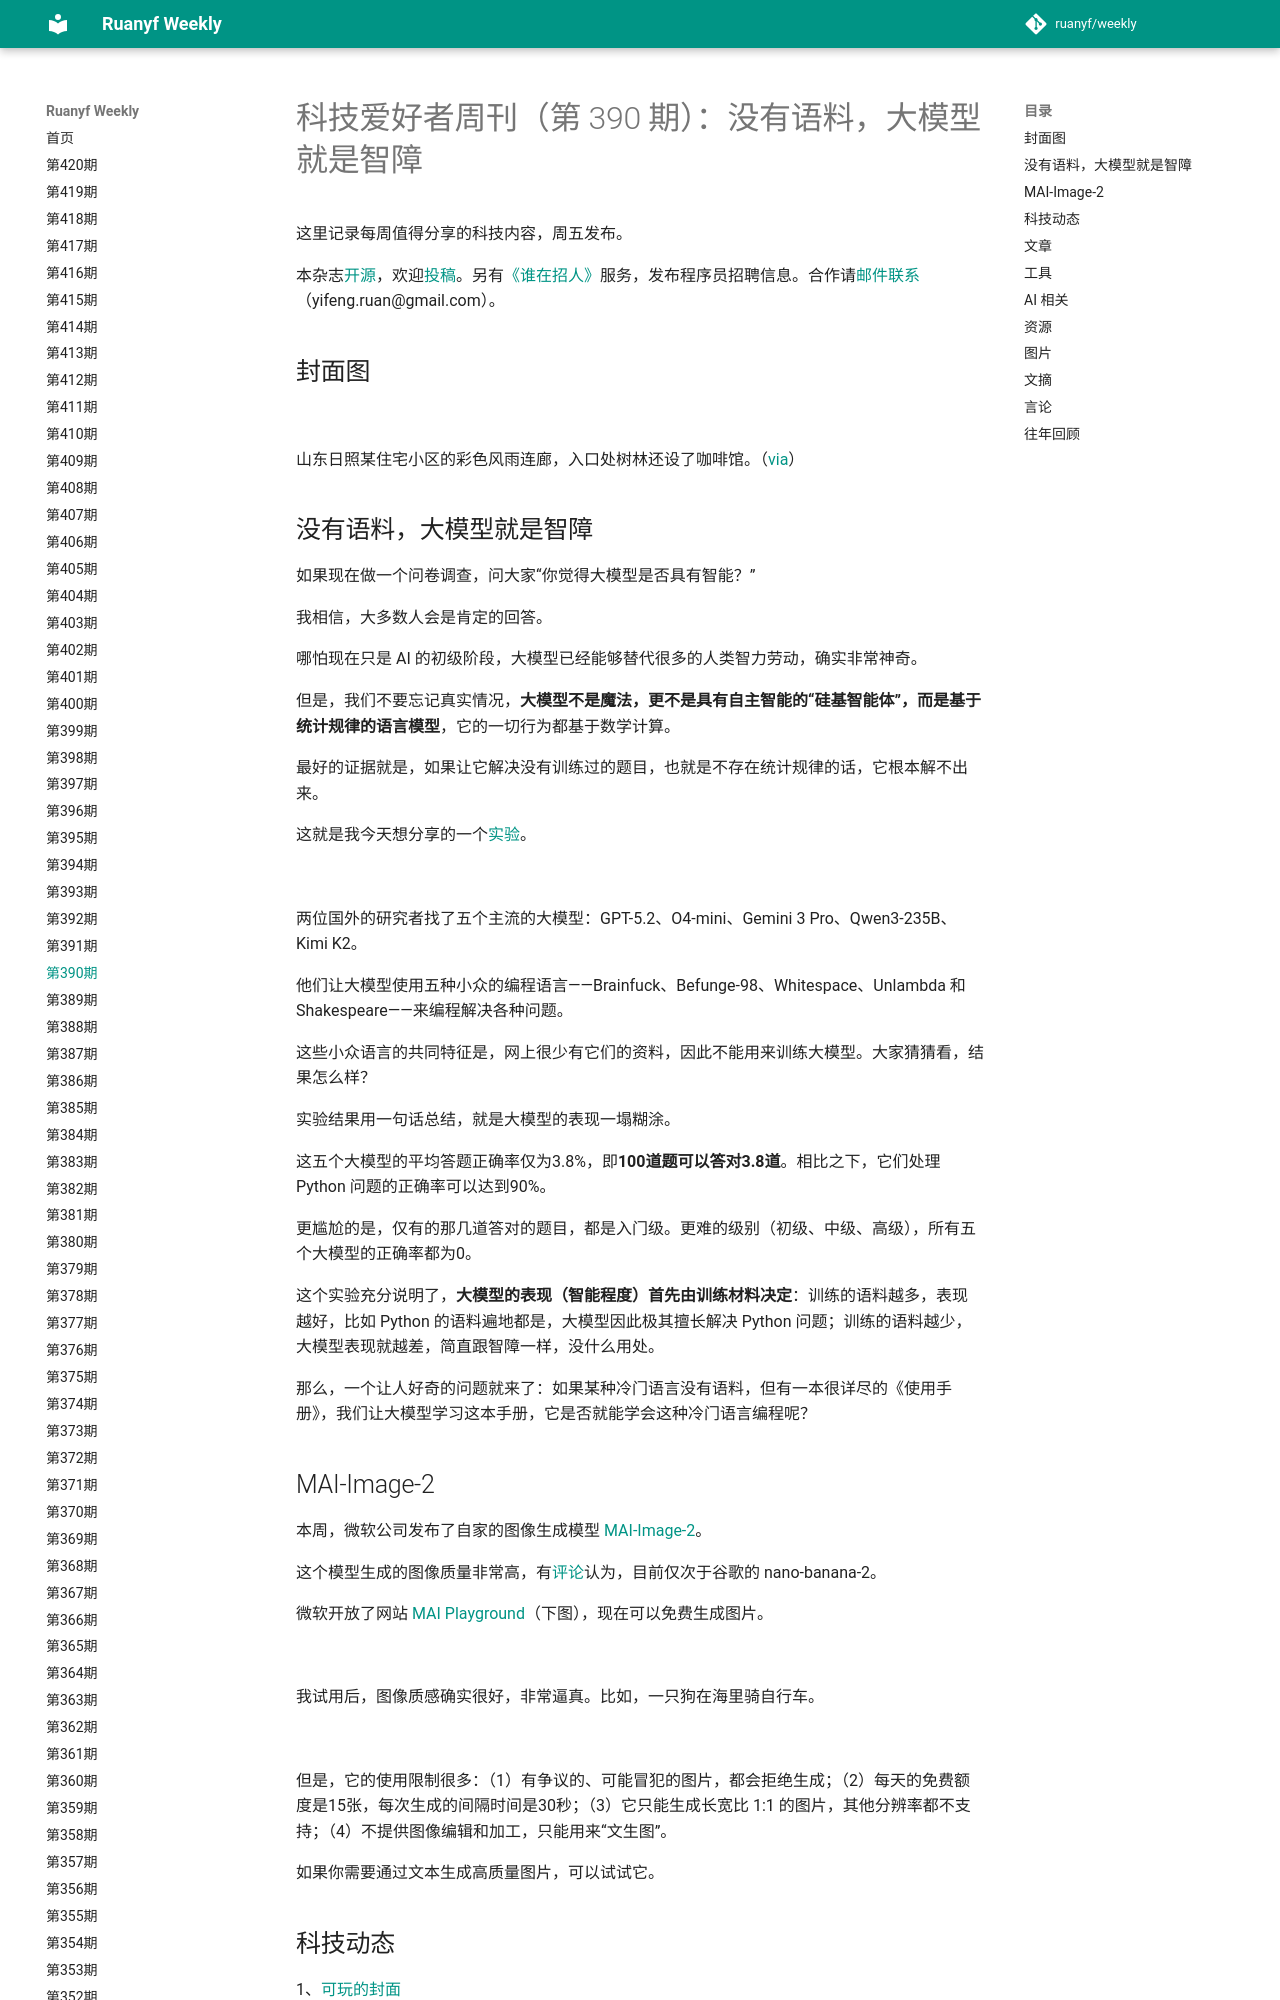

repository: xanxushu/weekly · page: issue-390/index.html · generator: mkdocs

# 科技爱好者周刊（第 390 期）：没有语料，大模型就是智障

这里记录每周值得分享的科技内容，周五发布。

本杂志[开源](https://github.com/ruanyf/weekly)，欢迎[投稿](https://github.com/ruanyf/weekly/issues)。另有[《谁在招人》](https://github.com/ruanyf/weekly/issues/9088)服务，发布程序员招聘信息。合作请[邮件联系](mailto:yifeng.ruan@gmail.com)（yifeng.ruan@gmail.com）。

## 封面图

![](https://cdn.beekka.com/blogimg/asset/202603/bg2026032201.webp)

山东日照某住宅小区的彩色风雨连廊，入口处树林还设了咖啡馆。（[via](https://mooool.com/coffee-tree-canopy-by-selgascano.html)）

## 没有语料，大模型就是智障

如果现在做一个问卷调查，问大家“你觉得大模型是否具有智能？”

我相信，大多数人会是肯定的回答。

哪怕现在只是 AI 的初级阶段，大模型已经能够替代很多的人类智力劳动，确实非常神奇。

但是，我们不要忘记真实情况，**大模型不是魔法，更不是具有自主智能的“硅基智能体”，而是基于统计规律的语言模型**，它的一切行为都基于数学计算。

最好的证据就是，如果让它解决没有训练过的题目，也就是不存在统计规律的话，它根本解不出来。

这就是我今天想分享的一个[实验](https://esolang-bench.vercel.app/)。

![](https://cdn.beekka.com/blogimg/asset/202603/bg2026032008.webp)

两位国外的研究者找了五个主流的大模型：GPT-5.2、O4-mini、Gemini 3 Pro、Qwen3-235B、Kimi K2。

他们让大模型使用五种小众的编程语言——Brainfuck、Befunge-98、Whitespace、Unlambda 和 Shakespeare——来编程解决各种问题。

这些小众语言的共同特征是，网上很少有它们的资料，因此不能用来训练大模型。大家猜猜看，结果怎么样？

实验结果用一句话总结，就是大模型的表现一塌糊涂。

这五个大模型的平均答题正确率仅为3.8%，即**100道题可以答对3.8道**。相比之下，它们处理 Python 问题的正确率可以达到90%。

更尴尬的是，仅有的那几道答对的题目，都是入门级。更难的级别（初级、中级、高级），所有五个大模型的正确率都为0。

这个实验充分说明了，**大模型的表现（智能程度）首先由训练材料决定**：训练的语料越多，表现越好，比如 Python 的语料遍地都是，大模型因此极其擅长解决 Python 问题；训练的语料越少，大模型表现就越差，简直跟智障一样，没什么用处。

那么，一个让人好奇的问题就来了：如果某种冷门语言没有语料，但有一本很详尽的《使用手册》，我们让大模型学习这本手册，它是否就能学会这种冷门语言编程呢？
